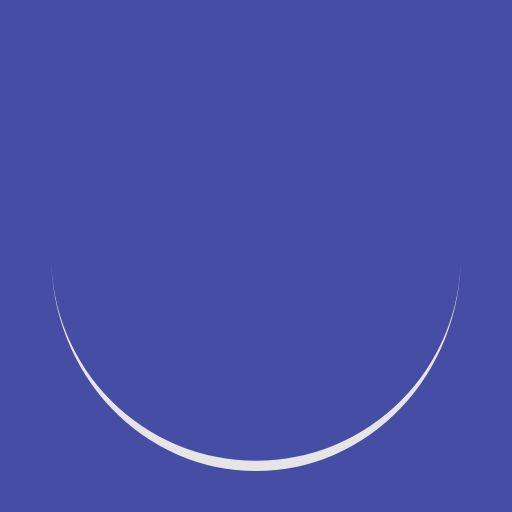
t = 0.00 s
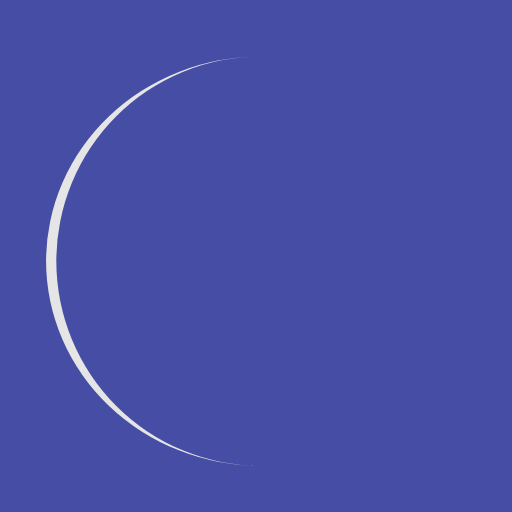
t = 0.25 s
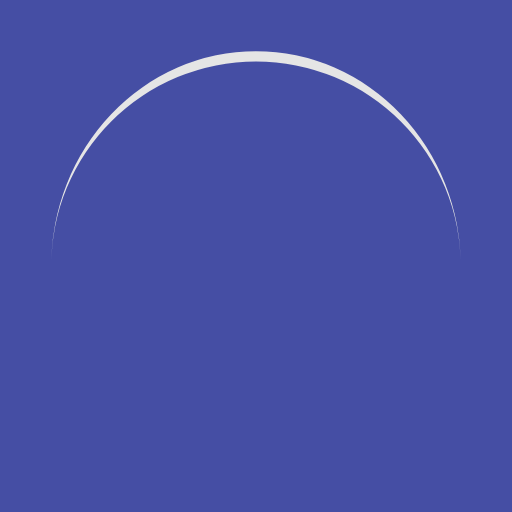
t = 0.50 s
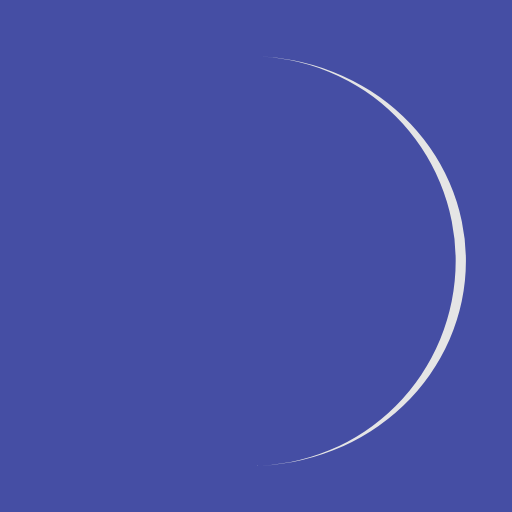
t = 0.75 s

The animated SVG that drew these frames (rendered in a browser with its animation timeline set to each time). Animation: 1 SMIL element (animateTransform=1); one cycle of 1.00 s, repeats indefinitely.

<?xml version="1.0" encoding="utf-8"?>
<svg xmlns="http://www.w3.org/2000/svg" xmlns:xlink="http://www.w3.org/1999/xlink" style="margin: auto; background: rgb(69, 78, 164); display: block; shape-rendering: auto;" width="200px" height="200px" viewBox="0 0 100 100" preserveAspectRatio="xMidYMid">
<path d="M10 50A40 40 0 0 0 90 50A40 42 0 0 1 10 50" fill="#e5e5e5" stroke="none">
  <animateTransform attributeName="transform" type="rotate" dur="1s" repeatCount="indefinite" keyTimes="0;1" values="0 50 51;360 50 51"></animateTransform>
</path>
<!-- [ldio] generated by https://loading.io/ --></svg>
